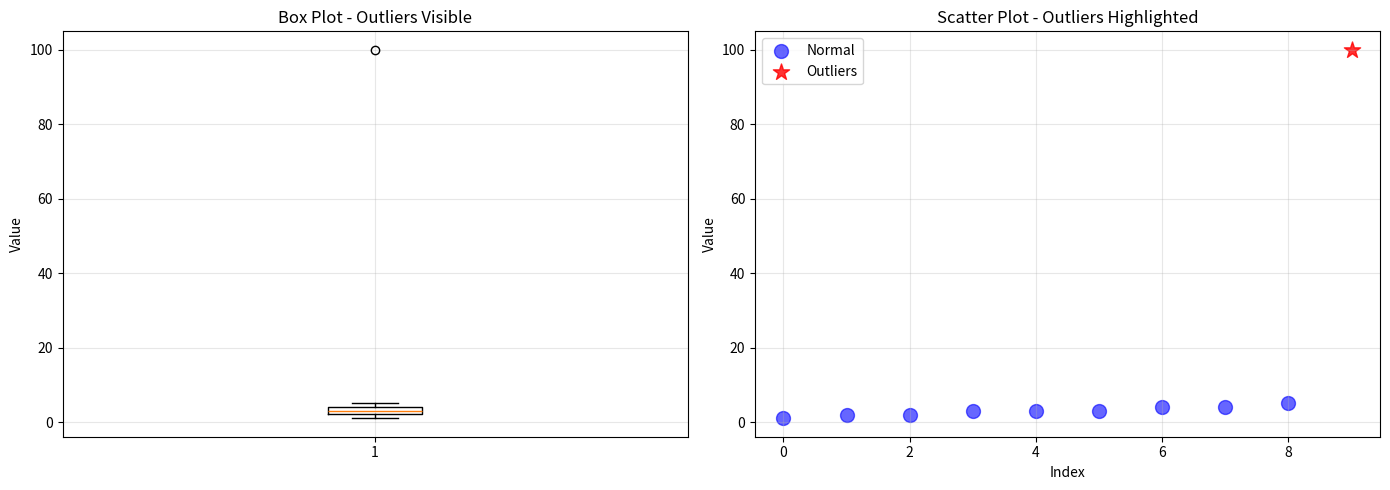

This chart was generated by the following Python code:
# ---
# jupyter:
#   jupytext:
#     text_representation:
#       extension: .py
#       format_name: percent
#       format_version: '1.3'
#       jupytext_version: 1.14.0
#   kernelspec:
#     display_name: Python 3
#     language: python
#     name: python3
# ---

# %% [markdown]
# # Lecture 4: Documentation and Code Quality
# 
# ## Overview
# This lecture focuses on writing good documentation, maintaining code quality,
# and using tools to automate quality checks.
# 
# ## Learning Objectives
# - Learn to write effective documentation
# - Understand code quality metrics
# - Explore automated code quality tools

# %% [markdown]
# ## The Importance of Documentation
# 
# Good documentation is essential for:
# - **Usability**: Helping others (and future you) use your code
# - **Maintenance**: Making it easier to update and fix bugs
# - **Collaboration**: Enabling others to contribute
# - **Impact**: Increasing the likelihood your software will be used and cited

# %% [markdown]
# ## Types of Documentation
# 
# 1. **Code comments**: Explain why, not what
# 2. **Docstrings**: Document functions, classes, and modules
# 3. **README**: Project overview and quick start guide
# 4. **Tutorials**: Step-by-step guides for common tasks
# 5. **API documentation**: Comprehensive reference for all features

# %%
import numpy as np
from typing import List, Tuple, Optional

class DataAnalyzer:
    """
    A class for analyzing numerical data.
    
    This class provides methods for statistical analysis and visualization
    of numerical datasets.
    
    Parameters
    ----------
    data : array-like
        The input data to analyze
    name : str, optional
        A name for the dataset (default: "Dataset")
        
    Attributes
    ----------
    data : np.ndarray
        The stored data as a numpy array
    name : str
        The name of the dataset
        
    Examples
    --------
    >>> analyzer = DataAnalyzer([1, 2, 3, 4, 5], name="Sample")
    >>> analyzer.get_summary()
    {'count': 5, 'mean': 3.0, 'std': 1.41...}
    """
    
    def __init__(self, data: List[float], name: str = "Dataset"):
        self.data = np.array(data)
        self.name = name
        
    def get_summary(self) -> dict:
        """
        Calculate summary statistics for the data.
        
        Returns
        -------
        dict
            Dictionary containing count, mean, std, min, and max
            
        Examples
        --------
        >>> analyzer = DataAnalyzer([1, 2, 3, 4, 5])
        >>> stats = analyzer.get_summary()
        >>> stats['mean']
        3.0
        """
        return {
            'count': len(self.data),
            'mean': np.mean(self.data),
            'std': np.std(self.data),
            'min': np.min(self.data),
            'max': np.max(self.data)
        }
    
    def find_outliers(self, threshold: float = 3.0) -> Tuple[np.ndarray, np.ndarray]:
        """
        Find outliers using the z-score method.
        
        Points with |z-score| > threshold are considered outliers.
        
        Parameters
        ----------
        threshold : float, optional
            Z-score threshold for outlier detection (default: 3.0)
            
        Returns
        -------
        outlier_indices : np.ndarray
            Indices of outlier points
        outlier_values : np.ndarray
            Values of outlier points
            
        Notes
        -----
        This method assumes the data is normally distributed.
        For non-normal distributions, consider using other methods
        like IQR (Interquartile Range).
        """
        mean = np.mean(self.data)
        std = np.std(self.data)
        
        if std == 0:
            return np.array([]), np.array([])
        
        z_scores = np.abs((self.data - mean) / std)
        outlier_mask = z_scores > threshold
        outlier_indices = np.where(outlier_mask)[0]
        outlier_values = self.data[outlier_mask]
        
        return outlier_indices, outlier_values

# Example usage
data_with_outliers = [1, 2, 2, 3, 3, 3, 4, 4, 5, 100]
analyzer = DataAnalyzer(data_with_outliers, name="Sample with Outliers")

# Get summary statistics
summary = analyzer.get_summary()
print(f"Summary for {analyzer.name}:")
for key, value in summary.items():
    print(f"  {key}: {value:.2f}")

# Find outliers
outlier_idx, outlier_vals = analyzer.find_outliers(threshold=2.0)
print(f"\nOutliers found at indices: {outlier_idx}")
print(f"Outlier values: {outlier_vals}")

# %% [markdown]
# ## Code Quality Metrics
# 
# Important metrics for code quality:
# - **Complexity**: Cyclomatic complexity (aim for < 10)
# - **Duplication**: Avoid copy-paste code
# - **Naming**: Use clear, descriptive names
# - **Length**: Keep functions short and focused
# - **Style**: Follow language conventions (e.g., PEP 8 for Python)

# %%
# Visualize the data and outliers
import matplotlib.pyplot as plt

fig, axes = plt.subplots(1, 2, figsize=(14, 5))

# Box plot
axes[0].boxplot(data_with_outliers, vert=True)
axes[0].set_title('Box Plot - Outliers Visible')
axes[0].set_ylabel('Value')
axes[0].grid(True, alpha=0.3)

# Scatter plot with outliers highlighted
normal_mask = np.ones(len(data_with_outliers), dtype=bool)
normal_mask[outlier_idx] = False

axes[1].scatter(np.arange(len(data_with_outliers))[normal_mask], 
                np.array(data_with_outliers)[normal_mask],
                color='blue', alpha=0.6, s=100, label='Normal')
axes[1].scatter(outlier_idx, outlier_vals,
                color='red', alpha=0.8, s=150, marker='*', label='Outliers')
axes[1].set_title('Scatter Plot - Outliers Highlighted')
axes[1].set_xlabel('Index')
axes[1].set_ylabel('Value')
axes[1].legend()
axes[1].grid(True, alpha=0.3)

plt.tight_layout()
plt.show()

# %% [markdown]
# ## Automated Quality Tools
# 
# Tools to help maintain code quality:
# 
# ### Linters
# - **pylint**: Comprehensive Python linter
# - **flake8**: Style guide enforcement
# - **black**: Automatic code formatter
# 
# ### Type Checkers
# - **mypy**: Static type checker for Python
# 
# ### Documentation Generators
# - **Sphinx**: Generate HTML documentation from docstrings
# - **MkDocs**: Markdown-based documentation
# 
# Example usage:
# ```bash
# # Install tools
# pip install pylint flake8 black mypy sphinx
# 
# # Run linter
# pylint my_module.py
# 
# # Format code
# black my_module.py
# 
# # Type check
# mypy my_module.py
# ```

# %% [markdown]
# ## Best Practices for Documentation
# 
# 1. **Write documentation as you code**: Don't leave it for later
# 2. **Keep it up to date**: Update docs when you change code
# 3. **Include examples**: Show how to use your code
# 4. **Explain the why**: Comments should explain reasoning, not mechanics
# 5. **Use standard formats**: Follow NumPy or Google docstring conventions

# %% [markdown]
# ## Exercise
# 
# 1. Review the `DataAnalyzer` class documentation. Is anything missing?
# 2. Add a new method `remove_outliers()` that returns a new `DataAnalyzer` with outliers removed
# 3. Write comprehensive documentation for your new method
# 4. What edge cases should you document?
